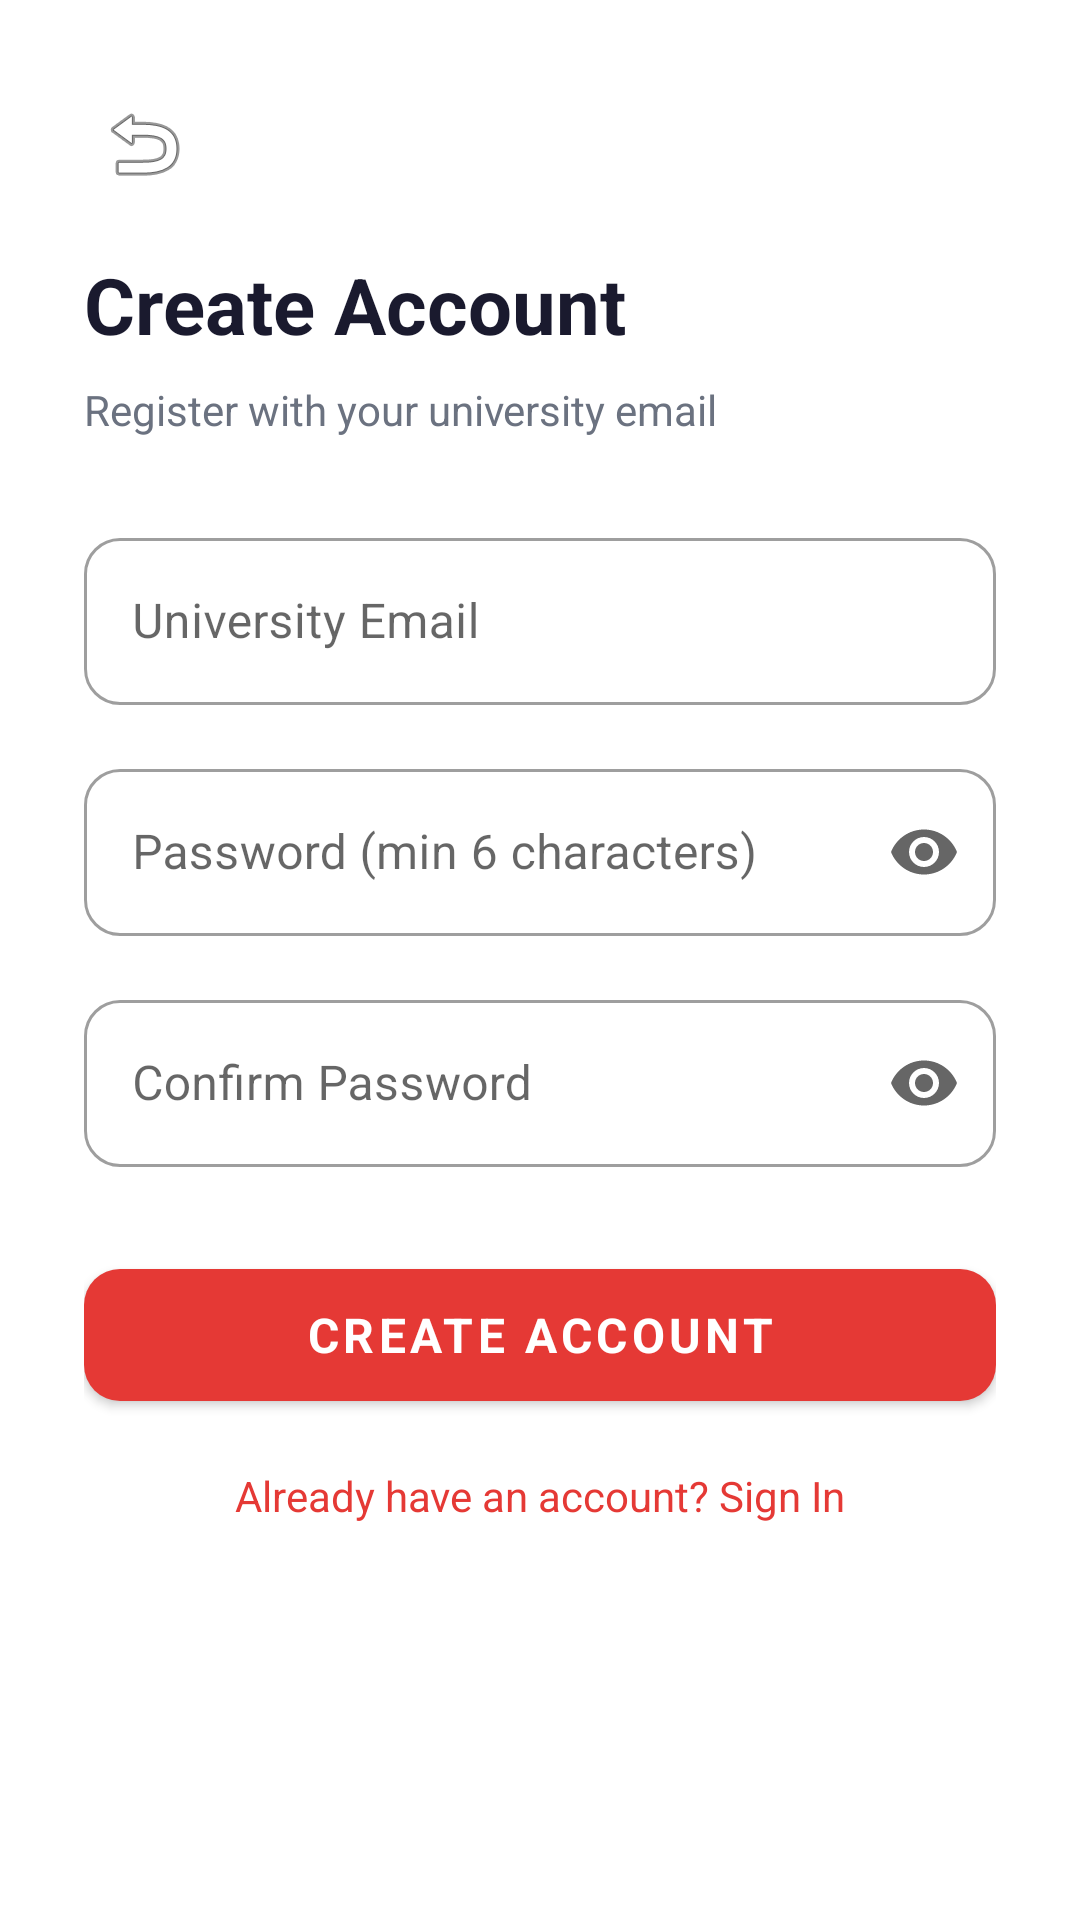

Android layout source for this screen:
<!-- AndroidManifest.xml: application theme Theme.SafeRoute -->
<!-- res/layout/activity_register.xml -->
<?xml version="1.0" encoding="utf-8"?>
<ScrollView xmlns:android="http://schemas.android.com/apk/res/android"
    xmlns:app="http://schemas.android.com/apk/res-auto"
    android:layout_width="match_parent"
    android:layout_height="match_parent"
    android:background="@color/white"
    android:fillViewport="true">
    <LinearLayout
        android:layout_width="match_parent"
        android:layout_height="wrap_content"
        android:orientation="vertical"
        android:padding="28dp">
        <ImageButton android:id="@+id/btnBack"
            android:layout_width="40dp" android:layout_height="40dp"
            android:background="?attr/selectableItemBackgroundBorderless"
            android:src="@android:drawable/ic_menu_revert"
            android:contentDescription="Back"
            android:layout_marginBottom="16dp"/>
        <TextView android:layout_width="wrap_content" android:layout_height="wrap_content"
            android:text="Create Account" android:textSize="26sp" android:textStyle="bold"
            android:textColor="@color/text_primary" android:layout_marginBottom="8dp"/>
        <TextView android:layout_width="wrap_content" android:layout_height="wrap_content"
            android:text="Register with your university email"
            android:textSize="14sp" android:textColor="@color/text_secondary"
            android:layout_marginBottom="28dp"/>
        <com.google.android.material.textfield.TextInputLayout
            android:id="@+id/emailLayout"
            style="@style/Widget.MaterialComponents.TextInputLayout.OutlinedBox"
            android:layout_width="match_parent" android:layout_height="wrap_content"
            android:layout_marginBottom="16dp"
            app:boxCornerRadiusBottomEnd="12dp" app:boxCornerRadiusBottomStart="12dp"
            app:boxCornerRadiusTopEnd="12dp" app:boxCornerRadiusTopStart="12dp"
            android:hint="University Email">
            <com.google.android.material.textfield.TextInputEditText
                android:id="@+id/etEmail"
                android:layout_width="match_parent" android:layout_height="wrap_content"
                android:inputType="textEmailAddress"/>
        </com.google.android.material.textfield.TextInputLayout>
        <com.google.android.material.textfield.TextInputLayout
            android:id="@+id/passwordLayout"
            style="@style/Widget.MaterialComponents.TextInputLayout.OutlinedBox"
            android:layout_width="match_parent" android:layout_height="wrap_content"
            android:layout_marginBottom="16dp"
            app:boxCornerRadiusBottomEnd="12dp" app:boxCornerRadiusBottomStart="12dp"
            app:boxCornerRadiusTopEnd="12dp" app:boxCornerRadiusTopStart="12dp"
            app:endIconMode="password_toggle"
            android:hint="Password (min 6 characters)">
            <com.google.android.material.textfield.TextInputEditText
                android:id="@+id/etPassword"
                android:layout_width="match_parent" android:layout_height="wrap_content"
                android:inputType="textPassword"/>
        </com.google.android.material.textfield.TextInputLayout>
        <com.google.android.material.textfield.TextInputLayout
            android:id="@+id/confirmPasswordLayout"
            style="@style/Widget.MaterialComponents.TextInputLayout.OutlinedBox"
            android:layout_width="match_parent" android:layout_height="wrap_content"
            android:layout_marginBottom="28dp"
            app:boxCornerRadiusBottomEnd="12dp" app:boxCornerRadiusBottomStart="12dp"
            app:boxCornerRadiusTopEnd="12dp" app:boxCornerRadiusTopStart="12dp"
            app:endIconMode="password_toggle"
            android:hint="Confirm Password">
            <com.google.android.material.textfield.TextInputEditText
                android:id="@+id/etConfirmPassword"
                android:layout_width="match_parent" android:layout_height="wrap_content"
                android:inputType="textPassword"/>
        </com.google.android.material.textfield.TextInputLayout>
        <com.google.android.material.button.MaterialButton
            android:id="@+id/btnRegister"
            style="@style/SafeRoute.Button.Red"
            android:layout_width="match_parent" android:layout_height="56dp"
            android:text="Create Account" android:layout_marginBottom="16dp"/>
        <TextView android:id="@+id/tvBackToLogin"
            android:layout_width="match_parent" android:layout_height="wrap_content"
            android:gravity="center" android:text="Already have an account? Sign In"
            android:textColor="@color/primary_red" android:textSize="14sp"/>
    </LinearLayout>
</ScrollView>
<!-- resources referenced by this layout -->
<resources>
  <color name="primary_red">#E53935</color>
  <color name="text_primary">#1A1A2E</color>
  <color name="text_secondary">#6B7280</color>
  <color name="white">#FFFFFF</color>
  <style name="SafeRoute.Button.Red" parent="Widget.MaterialComponents.Button">
          <item name="backgroundTint">@color/primary_red</item>
          <item name="cornerRadius">12dp</item>
          <item name="android:textColor">@color/white</item>
          <item name="android:textStyle">bold</item>
          <item name="android:textSize">16sp</item>
      </style>
  <style name="Theme.SafeRoute" parent="Theme.MaterialComponents.Light.NoActionBar">
          <item name="colorPrimary">@color/primary_red</item>
          <item name="colorPrimaryDark">@color/primary_red_dark</item>
          <item name="colorAccent">@color/primary_red</item>
          <item name="android:windowBackground">@color/background</item>
          <item name="android:statusBarColor">@color/white</item>
          <item name="android:windowLightStatusBar">true</item>
          <item name="android:fontFamily">sans-serif</item>
      </style>
  <color name="primary_red_dark">#B71C1C</color>
  <color name="background">#F8F9FA</color>
</resources>
